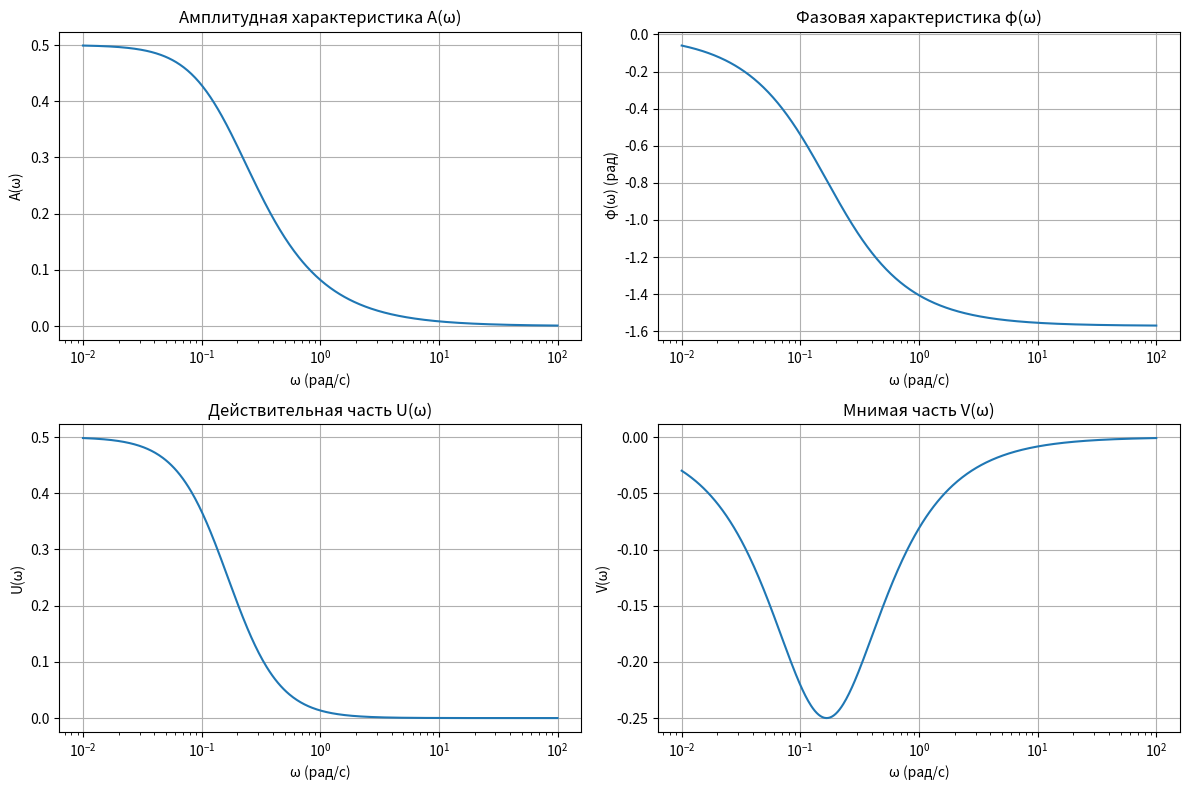
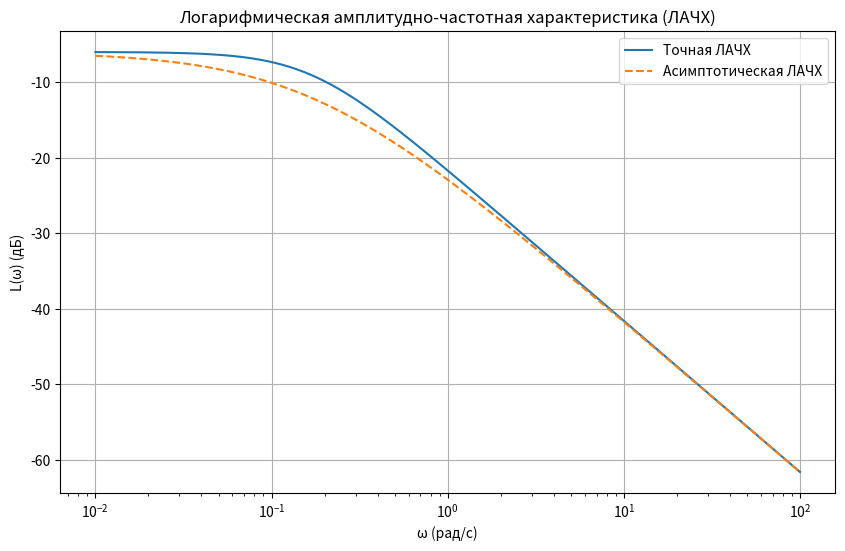
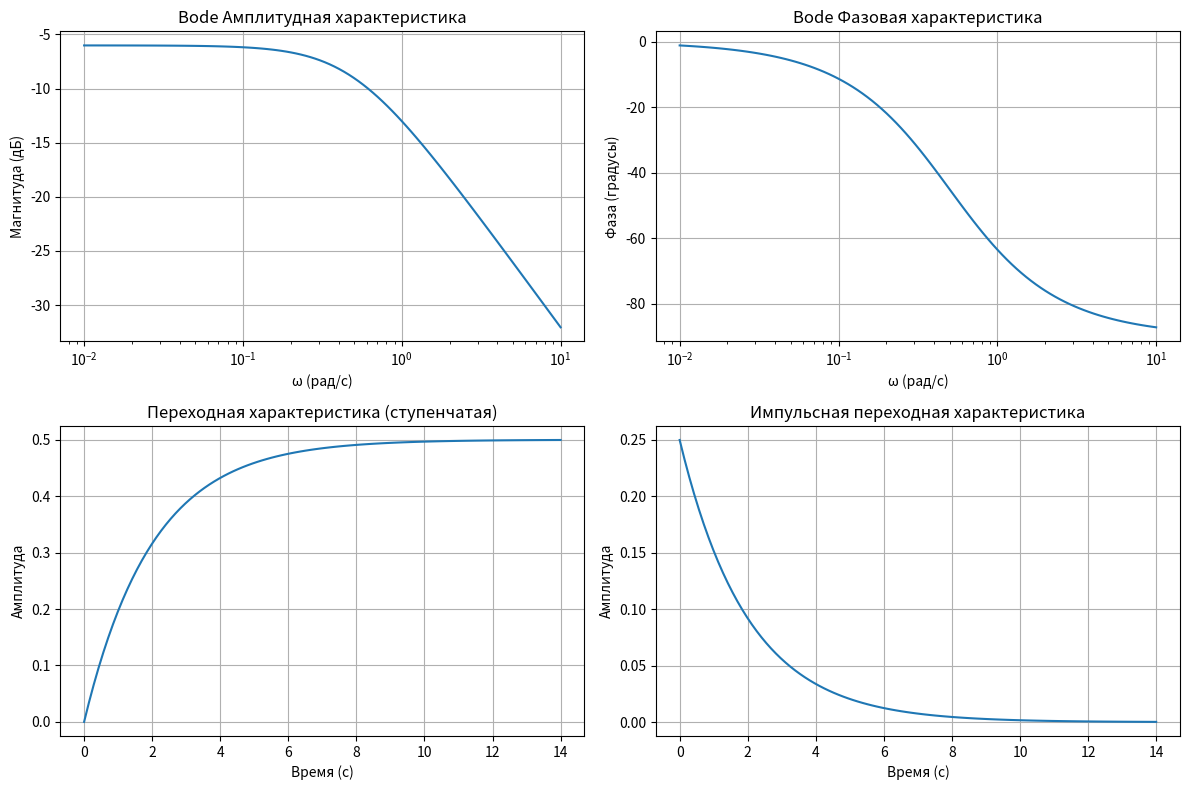

Reproduce these figures in Python, in order.
import numpy as np
from scipy.signal import TransferFunction, bode, step, impulse
import matplotlib.pyplot as plt

# Заданные параметры
k       = 0.5
T1      = 6
T2      = 4
epsilon = 0.6
T = 2  # Для tf анализа

# Частотная область
omega = np.logspace(-2, 2, 500)

# Частотные характеристики апериодического звена
A_omega = k / np.sqrt((T1 * omega)**2 + 1)
phi_omega = -np.arctan(T1 * omega)
U_omega = A_omega * np.cos(phi_omega)
V_omega = A_omega * np.sin(phi_omega)
L_omega = 20 * np.log10(A_omega)

# Построение графиков частотных характеристик
plt.figure(figsize=(12, 8))

# Амплитудная характеристика
plt.subplot(2, 2, 1)
plt.semilogx(omega, A_omega)
plt.title("Амплитудная характеристика A(ω)")
plt.xlabel("ω (рад/с)")
plt.ylabel("A(ω)")
plt.grid(True)

# Фазовая характеристика
plt.subplot(2, 2, 2)
plt.semilogx(omega, phi_omega)
plt.title("Фазовая характеристика φ(ω)")
plt.xlabel("ω (рад/с)")
plt.ylabel("φ(ω) (рад)")
plt.grid(True)

# Действительная часть
plt.subplot(2, 2, 3)
plt.semilogx(omega, U_omega)
plt.title("Действительная часть U(ω)")
plt.xlabel("ω (рад/с)")
plt.ylabel("U(ω)")
plt.grid(True)

# Мнимая часть
plt.subplot(2, 2, 4)
plt.semilogx(omega, V_omega)
plt.title("Мнимая часть V(ω)")
plt.xlabel("ω (рад/с)")
plt.ylabel("V(ω)")
plt.grid(True)

plt.tight_layout()
plt.show()

# Логарифмическая АЧХ
plt.figure(figsize=(10, 6))
plt.semilogx(omega, L_omega, label="Точная ЛАЧХ")

# Асимптотическая ЛАЧХ
asymp_L_omega = 20 * np.log10(k) - 20 * np.log10(T1 * omega + 1)
plt.semilogx(omega, asymp_L_omega, "--", label="Асимптотическая ЛАЧХ")
plt.title("Логарифмическая амплитудно-частотная характеристика (ЛАЧХ)")
plt.xlabel("ω (рад/с)")
plt.ylabel("L(ω) (дБ)")
plt.legend()
plt.grid(True)
plt.show()

# Анализ с использованием функции tf
system = TransferFunction([k], [T, 1])

# Построение всех характеристик с помощью tf
w, mag, phase = bode(system)
t, step_response = step(system)
t_impulse, impulse_response = impulse(system)

plt.figure(figsize=(12, 8))

# Bode Amplitude
plt.subplot(2, 2, 1)
plt.semilogx(w, mag)
plt.title("Bode Амплитудная характеристика")
plt.xlabel("ω (рад/с)")
plt.ylabel("Магнитуда (дБ)")
plt.grid(True)

# Bode Phase
plt.subplot(2, 2, 2)
plt.semilogx(w, phase)
plt.title("Bode Фазовая характеристика")
plt.xlabel("ω (рад/с)")
plt.ylabel("Фаза (градусы)")
plt.grid(True)

# Step Response
plt.subplot(2, 2, 3)
plt.plot(t, step_response)
plt.title("Переходная характеристика (ступенчатая)")
plt.xlabel("Время (с)")
plt.ylabel("Амплитуда")
plt.grid(True)

# Impulse Response
plt.subplot(2, 2, 4)
plt.plot(t_impulse, impulse_response)
plt.title("Импульсная переходная характеристика")
plt.xlabel("Время (с)")
plt.ylabel("Амплитуда")
plt.grid(True)

plt.tight_layout()
plt.show()

# Анализ влияния параметра T на φ(ω) и L(ω)
T_values = [1, 2, 5, 10]
phi_results = {}
L_results = {}

for T_test in T_values:
    system_test = TransferFunction([k], [T_test, 1])
    _, mag_test, phase_test = bode(system_test, omega)
    phi_results[T_test] = phase_test
    L_results[T_test] = mag_test

# Анализ:
# 1. Увеличение параметра T смещает ЛАЧХ влево, так как постоянная времени растет, а следовательно, система становится медленнее.
# 2. Фазовая характеристика φ(ω) при увеличении T становится более пологой, задержка по фазе увеличивается.

# Код завершен. Выводы:
# - Точная и асимптотическая ЛАЧХ совпадают при низких и высоких частотах.
# - Постоянная времени T значительно влияет на частотные характеристики.
# - Для построения всех характеристик можно использовать функцию TransferFunction из SciPy.
